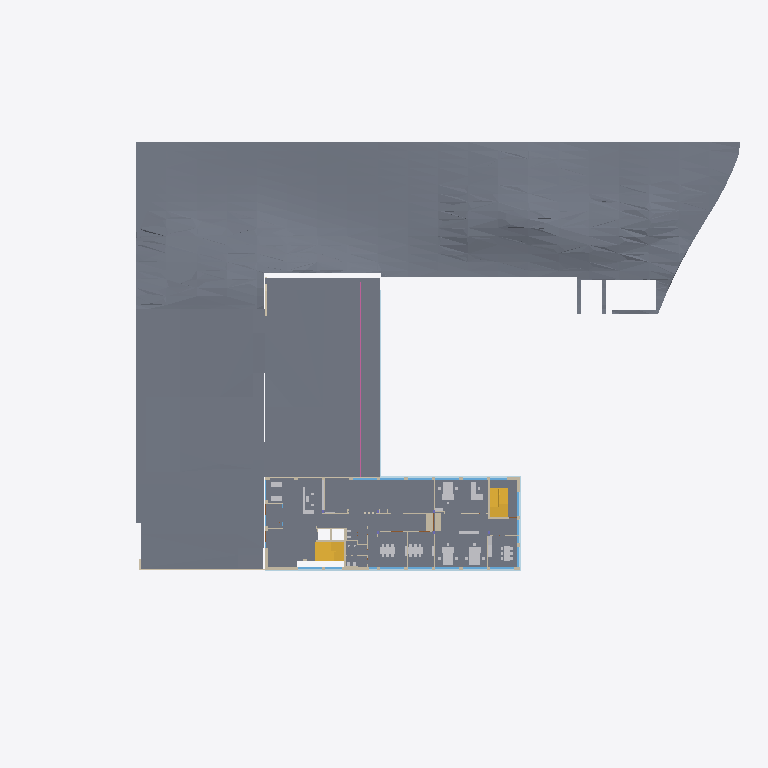
Plan cut of the same IFC building model at storey 'E0' (level 0.00 m, cut at 1.40 m), seen from above with north up, elements coloured by IFC class (only those large enough to see are counted): 26 slabs (grey), 17 other elements (light grey), 16 walls (beige), 15 windows (light blue), 4 plates (pale blue), 4 stairs (yellow), 1 railing (pink). Cut surfaces are drawn darker.
Extent 106.6 m × 72.6 m × 18.9 m (x, y, z). Storeys (5): U1 at -5.00 m; E0 at 0.00 m; E1 at 3.70 m; E2 at 7.40 m; EX at 11.10 m. Elements (2459): 668 IfcWall, 665 IfcPlate, 329 IfcFurniture, 207 IfcFurnishingElement, 189 IfcCovering, 144 IfcWindow, 116 IfcSlab, 76 IfcDoor, 28 IfcColumn, 24 IfcFlowTerminal, 7 IfcStair, 3 IfcBuildingElementProxy.

HEADER;
FILE_DESCRIPTION(('ViewDefinition [ReferenceView_V1.2]','ExchangeRequirement[Architecture]'),'2;1');
FILE_NAME('C:/Users/TinaDrahtler/OneDrive - FHDO - PROD/2021-2279 Prüfregeln Arbeitsstätten','2024-02-07T14:50:45',('Architect'),('Nemetschek Vectorworks, Inc.'),'Vectorworks Architect 2024 Update 3 (Build 73743','Windows','');
FILE_SCHEMA(('IFC4'));
ENDSEC;
DATA;
#48=IFCPROJECT('0qM7SRp_4Hwhn801fzsd4L',#11,'Vectorworks Project',$,'Vectorworks','Vectorworks Project',$,(#41),#12);
#621=IFCSITE('07YFhrlgKHxfLDBF1T2vCN',#11,'Grundstück',$,$,#54,$,$,.ELEMENT.,(0,0,0),(0,0,0),$,$,$);
#2570=IFCBUILDING('3zUsksktuHxfL8BF1T2vCN',#11,'Gebäude',$,$,#55,$,$,.ELEMENT.,$,$,#14273);
#2571=IFCBUILDINGSTOREY('0qM7Spp_4Hwhn801fzsd4L',#11,'U1',$,$,#58,$,$,.ELEMENT.,-4995.0);
#19829=IFCBUILDINGSTOREY('0qM8x1p_4Hwhn801fzsd4L',#11,'E0',$,$,#19352,$,$,.ELEMENT.,0.0);
#44566=IFCBUILDINGSTOREY('0tADfdp_4Hwhn801fzsd4L',#11,'E1',$,$,#44055,$,$,.ELEMENT.,3700.0);
#66219=IFCBUILDINGSTOREY('0wNcn2p_4Hwhn801fzsd4L',#11,'E2',$,$,#65714,$,$,.ELEMENT.,7400.0);
#86516=IFCBUILDINGSTOREY('0yxFbNp_4Hwhn801fzsd4L',#11,'EX',$,$,#86485,$,$,.ELEMENT.,11100.0);
#827=IFCSLAB('3zUrvmktuHxfL8BF1T2vCN',#11,'',$,'Unstyled Hardscape',#809,#825,$,.FLOOR.);
#2124=IFCSLAB('3zUsDAktuHxfL8BF1T2vCN',#11,'',$,'Unstyled Hardscape',#2094,#2122,$,.FLOOR.);
#1989=IFCSLAB('3zUsC_ktuHxfL8BF1T2vCN',#11,'',$,'Unstyled Hardscape',#1977,#1987,$,.FLOOR.);
#35045=IFCSLAB('3zUsF4ktuHxfL8BF1T2vCN',#11,'DA BO B03 TE15-TE1,5_ES3,5_HOBO10',$,'DA BO B03 TE15-TE1,5_ES3,5_HOBO10',#35035,#35043,$,.FLOOR.);
#35408=IFCSLAB('3zUsFiktuHxfL8BF1T2vCN',#11,'',$,'Unstyled Hardscape',#35396,#35406,$,.FLOOR.);
#2014=IFCSLAB('3zUsD0ktuHxfL8BF1T2vCN',#11,'',$,'Unstyled Hardscape',#1996,#2012,$,.FLOOR.);
#35026=IFCSLAB('3zUsF2ktuHxfL8BF1T2vCN',#11,'DA BO B03 TE15-TE1,5_ES3,5_HOBO10',$,'DA BO B03 TE15-TE1,5_ES3,5_HOBO10',#35016,#35024,$,.FLOOR.);
#2155=IFCSLAB('3zUsDCktuHxfL8BF1T2vCN',#11,'',$,'Unstyled Hardscape',#2137,#2153,$,.FLOOR.);
#35326=IFCSLAB('3zUsFaktuHxfL8BF1T2vCN',#11,'DA BO B06 TE15-TE1,5_ES6,5_DA3_DA4',$,'DA BO B06 TE15-TE1,5_ES6,5_DA3_DA4',#35316,#35324,$,.FLOOR.);
#2510=IFCSLAB('3zUsEuktuHxfL8BF1T2vCN',#11,'',$,'Unstyled Hardscape',#2492,#2508,$,.FLOOR.);
#26543=IFCSLAB('3zUsJOktuHxfL8BF1T2vCN',#11,'DA BO DA8',$,'DA BO DA8',#26533,#26541,$,.FLOOR.);
#35347=IFCSLAB('3zUsFcktuHxfL8BF1T2vCN',#11,'DA BO B03 TE15-TE1,5_ES3,5_HOBO10',$,'DA BO B03 TE15-TE1,5_ES3,5_HOBO10',#35337,#35345,$,.FLOOR.);
#35064=IFCSLAB('3zUsF6ktuHxfL8BF1T2vCN',#11,'DA BO B05 FL15-FL1,5_ES3,5_HOBO10',$,'DA BO B05 FL15-FL1,5_ES3,5_HOBO10',#35054,#35062,$,.FLOOR.);
#35366=IFCSLAB('3zUsFektuHxfL8BF1T2vCN',#11,'DA BO B03 TE15-TE1,5_ES3,5_HOBO10',$,'DA BO B03 TE15-TE1,5_ES3,5_HOBO10',#35356,#35364,$,.FLOOR.);
#35423=IFCSLAB('3zUsFkktuHxfL8BF1T2vCN',#11,'DA BO B03 TE15-TE1,5_ES3,5_HOBO10',$,'DA BO B03 TE15-TE1,5_ES3,5_HOBO10',#35413,#35421,$,.FLOOR.);
#35389=IFCSLAB('3zUsFgktuHxfL8BF1T2vCN',#11,'',$,'Unstyled Hardscape',#35377,#35387,$,.FLOOR.);
#37410=IFCPLATE('0qXmgFmRuHxfLGBF1T2vCN',#11,'IfcPlate',$,$,#37414,#37411,$,.USERDEFINED.);
#35083=IFCSLAB('3zUsF8ktuHxfL8BF1T2vCN',#11,'DA BO B09 FL15-FL1,5_ES6,5_DA3_DA4',$,'DA BO B09 FL15-FL1,5_ES6,5_DA3_DA4',#35073,#35081,$,.FLOOR.);
#2182=IFCSLAB('3zUsDEktuHxfL8BF1T2vCN',#11,'',$,'Unstyled Hardscape',#2164,#2180,$,.FLOOR.);
#30316=IFCSTAIR('2u9gWHnPGHxfLGBF1T2vCN',#11,'IfcStair',$,$,#30314,#30346,$,.TWO_STRAIGHT_RUN_STAIR.);
#23029=IFCSTAIR('11a_PmnPGHxfLGBF1T2vCN',#11,'IfcStair',$,$,#23027,#23059,$,.TWO_STRAIGHT_RUN_STAIR.);
#35213=IFCSLAB('3zUsFMktuHxfL8BF1T2vCN',#11,'DA BO B07 FL15-FL1,5_ES6,5_DA3_DA4',$,'DA BO B07 FL15-FL1,5_ES6,5_DA3_DA4',#35203,#35211,$,.FLOOR.);
#2381=IFCSLAB('3zUsEMktuHxfL8BF1T2vCN',#11,'',$,'Unstyled Hardscape',#2363,#2379,$,.FLOOR.);
#35307=IFCSLAB('3zUsFYktuHxfL8BF1T2vCN',#11,'DA BO B10 SM15-SM1,5_ES3,5_HOBO10',$,'DA BO B10 SM15-SM1,5_ES3,5_HOBO10',#35297,#35305,$,.FLOOR.);
#35192=IFCSLAB('3zUsFKktuHxfL8BF1T2vCN',#11,'DA BO B07 FL15-FL1,5_ES6,5_DA3_DA4',$,'DA BO B07 FL15-FL1,5_ES6,5_DA3_DA4',#35182,#35190,$,.FLOOR.);
#22670=IFCWALL('3zUsGektuHxfL8BF1T2vCN',#11,'DA WD BE49-DA20_TO2_BE25_PU2',$,'DA WD BE49-DA20_TO2_BE25_PU2',#22668,#22669,$,$);
#38599=IFCPLATE('0qXmgJmRuHxfLGBF1T2vCN',#11,'IfcPlate',$,$,#38603,#38600,$,.USERDEFINED.);
#26436=IFCWALL('3zUsJKktuHxfL8BF1T2vCN',#11,'DA WD BE30',$,'DA WD BE30',#26434,#26435,$,$);
#25360=IFCWALL('3zUsIYktuHxfL8BF1T2vCN',#11,'DA WD BE49-DA20_TO2_BE25_PU2',$,'DA WD BE49-DA20_TO2_BE25_PU2',#25358,#25359,$,$);
#30225=IFCRAILING('3RfKiEn0yHxfLGBF1T2vCN',#11,'IfcRailing',$,$,#30229,#30226,$,.USERDEFINED.);
#11101=IFCSTAIR('3XgK$ZnPKHxfLGBF1T2vCN',#11,'IfcStair',$,$,#11099,#11147,$,.USERDEFINED.);
#37225=IFCPLATE('0qXmg3mRuHxfLGBF1T2vCN',#11,'IfcPlate',$,$,#37229,#37226,$,.USERDEFINED.);
#35442=IFCSLAB('3zUsFmktuHxfL8BF1T2vCN',#11,'DA BO B06a TE20-TE1,5_ES13',$,'DA BO B06a TE20-TE1,5_ES13',#35432,#35440,$,.FLOOR.);
#3026=IFCSTAIR('0G0DwwnPOHxfLGBF1T2vCN',#11,'IfcStair',$,$,#3024,#3070,$,.USERDEFINED.);
#32377=IFCFURNITURE('0pGqJzmQiHxfLFBF1T2vCN',#11,'Besprechungstisch 0,95x2,2','',$,#32381,#32376,'',$);
#32497=IFCFURNITURE('3ghgjknRyHxfLHBF1T2vCN',#11,'Besprechungstisch 0,95x2,2','',$,#32501,#32496,'',$);
#2063=IFCWALL('3zUsD6ktuHxfL8BF1T2vCN',#11,'DA WD BE20-Randstein-dunkel grau',$,'DA WD BE20-Randstein-dunkel grau',#2061,#2062,$,$);
#35234=IFCSLAB('3zUsFOktuHxfL8BF1T2vCN',#11,'DA BO B07 FL15-FL1,5_ES6,5_DA3_DA4',$,'DA BO B07 FL15-FL1,5_ES6,5_DA3_DA4',#35224,#35232,$,.FLOOR.);
#35013=IFCSLAB('3zUsF0ktuHxfL8BF1T2vCN',#11,'DA BO BE25',$,'DA BO BE25',#35003,#35011,$,.FLOOR.);
#26762=IFCWALL('3zUsJQktuHxfL8BF1T2vCN',#11,'DA WD BE49-DA20_TO2_BE25_PU2',$,'DA WD BE49-DA20_TO2_BE25_PU2',#26760,#26761,$,$);
#34541=IFCFURNITURE('3ghgkynRyHxfLHBF1T2vCN',#11,'Besprechungstisch 0,95x2,2','',$,#34545,#34540,'',$);
#34682=IFCFURNITURE('29a8Ydn1aHxfLGBF1T2vCN',#11,'Empfangsdresen','',$,#34685,#34681,'',$);
#22833=IFCWALL('3zUsH6ktuHxfL8BF1T2vCN',#11,'DA WD BE29-PU2_BE25_PU2',$,'DA WD BE29-PU2_BE25_PU2',#22831,#22832,$,$);
#33453=IFCFURNISHINGELEMENT('2UeAi9nPSHxfLGBF1T2vCN',#11,'Tisch 180x80','',$,#33457,#33450,'');
#33709=IFCFURNISHINGELEMENT('2UeAmEnPSHxfLGBF1T2vCN',#11,'Tisch 180x80','',$,#33712,#33706,'');
#33773=IFCFURNISHINGELEMENT('2UeAnEnPSHxfLGBF1T2vCN',#11,'Tisch 180x80','',$,#33777,#33770,'');
#33900=IFCFURNISHINGELEMENT('2UeApEnPSHxfLGBF1T2vCN',#11,'Tisch 180x80','',$,#33903,#33897,'');
#33615=IFCFURNITURE('3LS2GemQeHxfLFBF1T2vCN',#11,'Tisch 180x80','',$,#33619,#33614,'',$);
#21723=IFCWALL('3zUsGSktuHxfL8BF1T2vCN',#11,'DA WD BE49-DA20_TO2_BE25_PU2',$,'DA WD BE49-DA20_TO2_BE25_PU2',#21721,#21722,$,$);
#37200=IFCPLATE('175q3WmRuHxfLGBF1T2vCN',#11,'IfcPlate',$,$,#37204,#37201,$,.USERDEFINED.);
#33507=IFCFURNISHINGELEMENT('2UeAj9nPSHxfLGBF1T2vCN',#11,'Tisch 180x80','',$,#33511,#33504,'');
#33559=IFCFURNISHINGELEMENT('2UeAk9nPSHxfLGBF1T2vCN',#11,'Tisch 180x80','',$,#33562,#33556,'');
#33647=IFCFURNISHINGELEMENT('2UeAlEnPSHxfLGBF1T2vCN',#11,'Tisch 180x80','',$,#33650,#33644,'');
#33838=IFCFURNISHINGELEMENT('2UeAoEnPSHxfLGBF1T2vCN',#11,'Tisch 180x80','',$,#33841,#33835,'');
#33964=IFCFURNISHINGELEMENT('2UeAqEnPSHxfLGBF1T2vCN',#11,'Tisch 180x80','',$,#33968,#33961,'');
#33401=IFCFURNISHINGELEMENT('2UeAh9nPSHxfLGBF1T2vCN',#11,'Tisch 180x80','',$,#33404,#33398,'');
#23083=IFCWALL('3zUsHKktuHxfL8BF1T2vCN',#11,'DA WD BE29-PU2_BE25_PU2',$,'DA WD BE29-PU2_BE25_PU2',#23081,#23082,$,$);
#627=IFCWALL('3zUryGktuHxfL8BF1T2vCN',#11,'DA WD BE30',$,'DA WD BE30',#624,#625,$,$);
#32706=IFCFURNITURE('0bAXMen1OHxfLGBF1T2vCN',#11,'IfcFurniture','',$,#32709,#32705,'',$);
#2035=IFCSLAB('3zUsD2ktuHxfL8BF1T2vCN',#11,'',$,'Unstyled Hardscape',#2023,#2033,$,.FLOOR.);
#21878=IFCWINDOW('3zUsGiktuHxfL8BF1T2vCN',#11,'CW Window',$,$,#41856,#21928,$,$,$,$,$,$);
#22126=IFCWINDOW('3zUsGqktuHxfL8BF1T2vCN',#11,'CW Window',$,$,#41896,#22176,$,$,$,$,$,$);
#22374=IFCWINDOW('3zUsGyktuHxfL8BF1T2vCN',#11,'CW Window',$,$,#41936,#22424,$,$,$,$,$,$);
#22498=IFCWINDOW('3zUsH0ktuHxfL8BF1T2vCN',#11,'CW Window',$,$,#41956,#22548,$,$,$,$,$,$);
#22002=IFCWINDOW('3zUsGmktuHxfL8BF1T2vCN',#11,'CW Window',$,$,#41876,#22052,$,$,$,$,$,$);
#22250=IFCWINDOW('3zUsGsktuHxfL8BF1T2vCN',#11,'CW Window',$,$,#41916,#22300,$,$,$,$,$,$);
#22610=IFCWINDOW('3zUsH4ktuHxfL8BF1T2vCN',#11,'CW Window',$,$,#41976,#22660,$,$,$,$,$,$);
ENDSEC;
